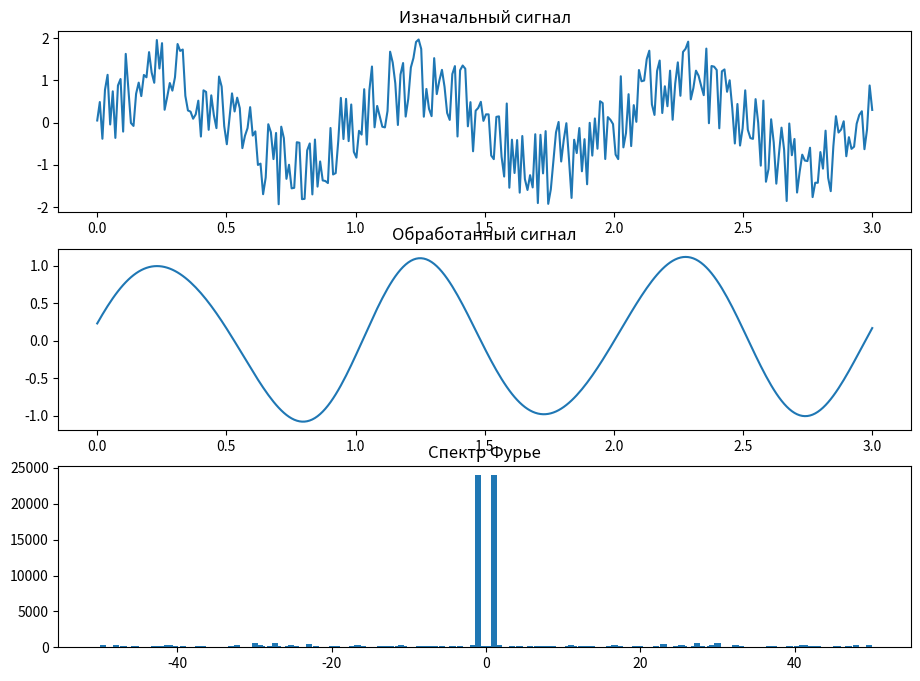

The script that saved this image:
import cmath
import math
import random

import matplotlib.pyplot as plt
from numpy import linspace as space

UPPER_BOUND = 1
LOWER_BOUND = -1
TIME = 3
SAMPLE_RATE = 100
N = TIME * SAMPLE_RATE
F_FROM = 2
F_TO = 50


#  2*MAX_F <= SAMPLE_RATE


def generate_white_noise():
    return space(0, TIME, N), \
           [random.uniform(LOWER_BOUND, UPPER_BOUND) for _ in range(N)]


def dft(x):
    a = [complex(0, 0) for _ in range(N)]
    for k in range(N):
        for n in range(N):
            a[k] += x[n] * cmath.exp(-2 * cmath.pi * complex(0, 1) * k * n / N)
    return a


def remove_f(a):
    from_i = F_FROM * TIME
    to_i = F_TO * TIME
    new_a = a.copy()
    for i in range(from_i, to_i + 1):
        new_a[i] = 0
        new_a[-i] = 0
    return new_a


def idft(a):
    x = [complex(0, 0) for _ in range(N)]
    for n in range(N):
        for k in range(N):
            x[n] += a[k] * cmath.exp(2 * cmath.pi * complex(0, 1) * k * n / N)
        x[n] /= N
    return x


def plot(x, y1, y2, x3, y3):
    fig = plt.figure(figsize=(11, 8))
    ax = fig.add_subplot(3, 1, 1)
    ax.set_title('Изначальный сигнал')
    ax.plot(x, y1)

    ax = fig.add_subplot(3, 1, 2)
    ax.set_title('Обработанный сигнал')
    ax.plot(x, [y.real for y in y2])

    ax = fig.add_subplot(3, 1, 3)
    ax.set_title('Спектр Фурье')
    ax.bar(x3, [y.real ** 2 + y.imag ** 2 for y in y3])
    plt.show()


def main():
    x, y = generate_white_noise()
    for i in range(0, N):
        y[i] += math.sin(2 * math.pi * x[i])
    a = dft(y)
    new_a = remove_f(a)
    new_y = idft(new_a)

    add = 0 if N % 2 == 0 else 1
    a = a[N // 2 + add:] + a[:N // 2 + add]
    f = [i / TIME for i in range(-(N // 2), N // 2 + add)]
    plot(x, y, new_y, f, a)


if __name__ == '__main__':
    main()
